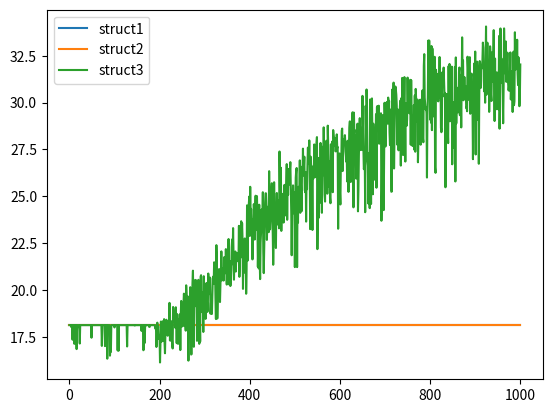

The script that saved this image:
import random
import json
import matplotlib.pyplot as plt
import math

class Problem:
    def __init__(self, input):
        self.input = input
        self.numTasks = len(input)
    
    def cost(self, ans):
        totalTime = 0
        if -1 in ans : return -1
        for task, agent in enumerate(ans):
            totalTime += self.input[task][agent]
        return totalTime

class GeneticAlgorithm:
    def __init__(self, numTasks, cost, population_size, crossover_rate, mutation_rate):
        #store input arg
        self.numTasks = numTasks
        self.cost = cost
        self.crossover_rate = crossover_rate
        self.mutation_rate = mutation_rate

        #determine each size
        self.population_size = population_size
        self.crossover_size = int(self.population_size * crossover_rate)
        if self.crossover_size % 2 == 1:
            self.crossover_size -= 1
        self.mutation_size = int(self.population_size * mutation_rate)
        self.total_size = self.population_size + self.crossover_size + self.mutation_size

        self.chromosomes = []
        self.fitness = []
        self.record =[]

    def initialize(self):
        self.chromosomes.clear()
        
        #Generate initial population
        for i in range(self.population_size):
            self.chromosomes.append([])
            for j in range(self.numTasks):
                self.chromosomes[i].append(j)
            random.shuffle(self.chromosomes[i])
        
        #Generate space to store the result of crossover and mutation
        for i in range(self.population_size, self.total_size):
            self.chromosomes.append([])
            for j in range(self.numTasks):
                self.chromosomes[i].append(-1)

    def _partial_mapped_crossover(self, parent1, parent2, child1, child2):
        rand1 = random.randint(0, self.numTasks - 2)
        rand2 = random.randint(rand1 + 1, self.numTasks - 1)

        mapping = []

        for i in range(self.numTasks):
            mapping.append(-1)

        for i in range(rand1, rand2 + 1):
            gene1 = parent1[i]
            gene2 = parent2[i]

            if gene1 == gene2: continue
            elif mapping[gene1] == -1 and mapping[gene2] == -1:
                mapping[gene1] = gene2
                mapping[gene2] = gene1
            elif mapping[gene1] == -1:
                mapping[gene1] = mapping[gene2]
                mapping[gene2] = -1
                mapping[mapping[gene1]] = gene1
            elif mapping[gene2] == -1:
                mapping[mapping[gene1]] = gene2
                mapping[gene2] = mapping[gene1]
                mapping[gene1] = -1
            else:
                mapping[mapping[gene1]] = mapping[gene2]
                mapping[mapping[gene2]] = mapping[gene1]
                mapping[gene1] = -1
                mapping[gene2] = -1
        
        for i in range(self.numTasks):
            if i >= rand1 and i <= rand2:
                child1[i] =  parent2[i]
                child2[i] =  parent1[i]
            else:
                if(mapping[parent1[i]] >=0): 
                    child1[i] = mapping[parent1[i]]
                else: 
                    child1[i] = parent1[i]        
                if(mapping[parent2[i]] >=0):
                    child2[i] = mapping[parent2[i]]
                else:
                    child2[i] = parent2[i]
        
    def _invers_mutation(self, chromosome):
        rand1 = random.randint(0, self.numTasks - 2)
        rand2 = random.randint(rand1 + 1, self.numTasks - 1)
        
        origin = chromosome.copy()
        for i in range(self.numTasks):
            if i < rand1 or i > rand2:
                chromosome[i] = origin[i]
            else:
                index = rand2 - (i - rand1)
                chromosome[i] = origin[index]
    
    def fitness_func(self, chromosome):
        return 1 / self.cost(chromosome)
    
    def count_fitness(self):
        self.fitness.clear()
        for i in range(self.total_size):
            self.fitness.append([i, self.fitness_func(self.chromosomes[i])])
    
    #Virtual
    def crossover(self):
        pass

    #Virtual
    def mutation(self):
        pass
    
    def sort_func(self, e):
        return e[1]

    def select(self):
        #Sort fitness in decreased.
        self.fitness.sort(reverse = True ,key = self.sort_func)
        
        selected_chromosomes = []

        for i in range(self.population_size):
            selected_chromosomes.append(self.chromosomes[self.fitness[i][0]].copy())

        for i in range(self.population_size):
            self.chromosomes[i] = selected_chromosomes[i]
        
        self.record.append(self.cost(self.chromosomes[0]))

    def evolution(self, times = 100):
        try:
            self.initialize()
            self.count_fitness()
            self.select()

            for t in range(times):
                self.crossover()
                self.mutation()
                self.count_fitness()
                self.select()
        except:
            print("exception")
            return 0
        return self.chromosomes[0]
    
    def show_chromosomes(self):
        print("Population size : ", self.population_size)
        print("Crossover size : ", self.crossover_size)
        print("Mutation size :", self.mutation_size)
        print("Population")
        for i in range(self.population_size):
            print(i, self.chromosomes[i])
        print("Crossover")
        for i in range(self.population_size , self.population_size + self.crossover_size):
            print(i, self.chromosomes[i])
        print("Mutation")
        for i in range(self.total_size - self.mutation_size, self.total_size):
            print(i, self.chromosomes[i])    

class Struct1(GeneticAlgorithm):
    def __init__(self, numTasks, cost, population_size = 50, crossover_rate = 0.2, mutation_rate = 0.1):
        super().__init__(numTasks, cost, population_size, crossover_rate, mutation_rate)

    def crossover(self):
        child = self.population_size
        for i in range(int(self.crossover_size / 2)):
            parent1 = self.chromosomes[random.randint(0, self.population_size - 1)]
            parent2 = self.chromosomes[random.randint(0, self.population_size - 1)]
            self._partial_mapped_crossover(parent1, parent2, self.chromosomes[child], self.chromosomes[child + 1])
            child += 2

    def mutation(self):
        for i in range(self.mutation_size):
            self.chromosomes[self.total_size - 1 - i] = self.chromosomes[random.randint(0, self.population_size + self.crossover_size)]
            self._invers_mutation(self.chromosomes[self.total_size - 1 - i])

class Struct2(GeneticAlgorithm):
    def __init__(self, numTasks, cost, population_size = 50, crossover_rate = 0.2, mutation_rate = 0.1):
        super().__init__(numTasks, cost, population_size, crossover_rate, mutation_rate)

    def crossover(self):
        pop_size = self.population_size - self.crossover_size
        child = pop_size

        for i in range(int(self.crossover_size / 2)):
            parent1 = self.chromosomes[random.randint(0, pop_size - 1)]
            parent2 = self.chromosomes[random.randint(0, pop_size - 1)]
            self._partial_mapped_crossover(parent1, parent2, self.chromosomes[child], self.chromosomes[child + 1])
            child += 2

    def mutation(self):
        for i in range(self.mutation_size):
            rand = random.randint(1, self.crossover_size)
            self._invers_mutation(self.chromosomes[self.population_size - rand])

class Struct3(GeneticAlgorithm):
    def __init__(self, numTasks, cost, population_size = 50, crossover_rate = 0.2, mutation_rate = 0.1):
        super().__init__(numTasks, cost, population_size, crossover_rate, mutation_rate)

    def crossover(self):
        parents_size = int(self.population_size/2)
        parents = self.chromosomes[0:parents_size].copy()
        child = 0
        #print(self.crossover_size)
        for i in range(int(self.crossover_size / 2)):
            parent1 = parents[random.randint(0, parents_size - 1)]
            parent2 = parents[random.randint(0, parents_size - 1)]
            self._partial_mapped_crossover(parent1, parent2, self.chromosomes[child], self.chromosomes[child + 1])
            child += 2

    def mutation(self):
        for i in range(self.mutation_size):
            rand = random.randint(0, self.crossover_size)
            self._invers_mutation(self.chromosomes[self.population_size - rand])

def json_read(filename):
    input = []
    with open(filename, 'r') as file:
        data = json.load(file)
        for key in data:
            input.append(data[key].copy())
    return input

if __name__ == '__main__':

    #input = json_read('input.json')
    input = [[
        [10, 20, 23, 4],
        [15, 13, 6, 25],
        [ 2, 22, 35, 34],
        [12, 3, 14, 17]
    ]]

    input = []

    row = 40
    for n in range(1):
        temp = [[0] * row] * row
        for i in range(row):
            for j in range(row):
                temp[i][j] = random.random()
        input.append(temp)

    for data in input:
        solver = Problem(data)
        ga1 = Struct1(solver.numTasks, solver.cost)
        ga2 = Struct2(solver.numTasks, solver.cost)
        ga3 = Struct3(solver.numTasks, solver.cost)

        ga1.evolution(times = 1000)
        ga2.evolution(times = 1000)
        ga3.evolution(times = 1000)
        #yourAssignment = ga1.evolution(times = 1000)
        #ga.show_chromosomes()

        #print('Assignment:', yourAssignment) # print 出分配結果
        #print('Cost:', solver.cost(yourAssignment)) # print 出 cost 是多少

        plt.plot(ga1.record)
        plt.plot(ga2.record)
        plt.plot(ga3.record)
        plt.legend(["struct1", "struct2", "struct3"])
        plt.show()
